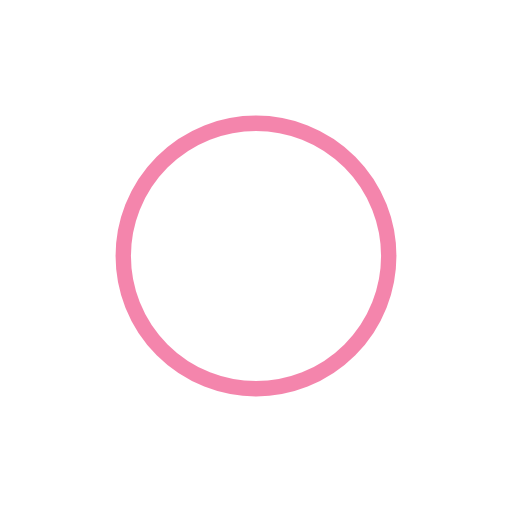
t = 0.00 s
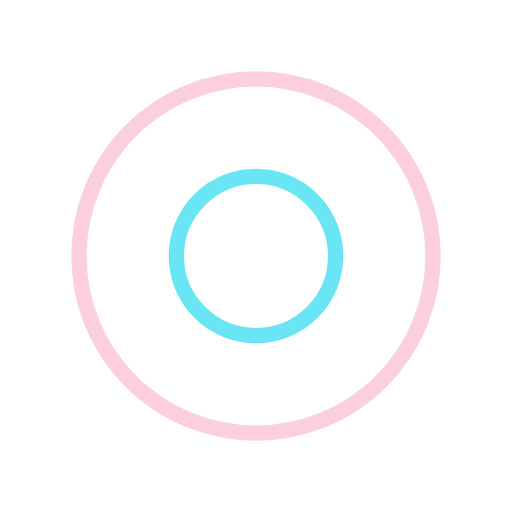
t = 0.35 s
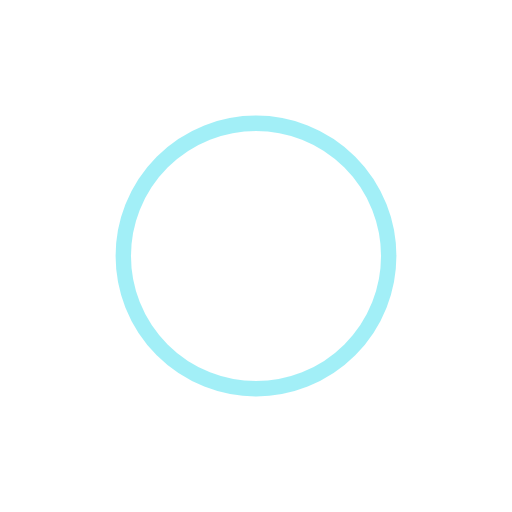
t = 0.70 s
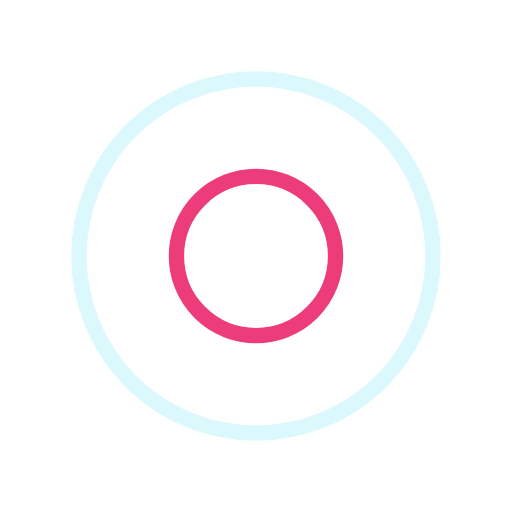
t = 1.06 s

The animated SVG that drew these frames (rendered in a browser with its animation timeline set to each time). Animation: 4 SMIL elements (animate=4); one cycle of 1.41 s, repeats indefinitely.

<?xml version="1.0" encoding="utf-8"?>
<svg xmlns="http://www.w3.org/2000/svg" xmlns:xlink="http://www.w3.org/1999/xlink" style="margin: auto; background: none; display: block; shape-rendering: auto;" width="100px" height="100px" viewBox="0 0 100 100" preserveAspectRatio="xMidYMid">
<circle cx="50" cy="50" r="15.2155" fill="none" stroke="#e90c59" stroke-width="3">
  <animate attributeName="r" repeatCount="indefinite" dur="1.408450704225352s" values="0;40" keyTimes="0;1" keySplines="0 0.2 0.8 1" calcMode="spline" begin="-0.704225352112676s"></animate>
  <animate attributeName="opacity" repeatCount="indefinite" dur="1.408450704225352s" values="1;0" keyTimes="0;1" keySplines="0.2 0 0.8 1" calcMode="spline" begin="-0.704225352112676s"></animate>
</circle>
<circle cx="50" cy="50" r="34.3609" fill="none" stroke="#46dff0" stroke-width="3">
  <animate attributeName="r" repeatCount="indefinite" dur="1.408450704225352s" values="0;40" keyTimes="0;1" keySplines="0 0.2 0.8 1" calcMode="spline"></animate>
  <animate attributeName="opacity" repeatCount="indefinite" dur="1.408450704225352s" values="1;0" keyTimes="0;1" keySplines="0.2 0 0.8 1" calcMode="spline"></animate>
</circle>
<!-- [ldio] generated by https://loading.io/ --></svg>